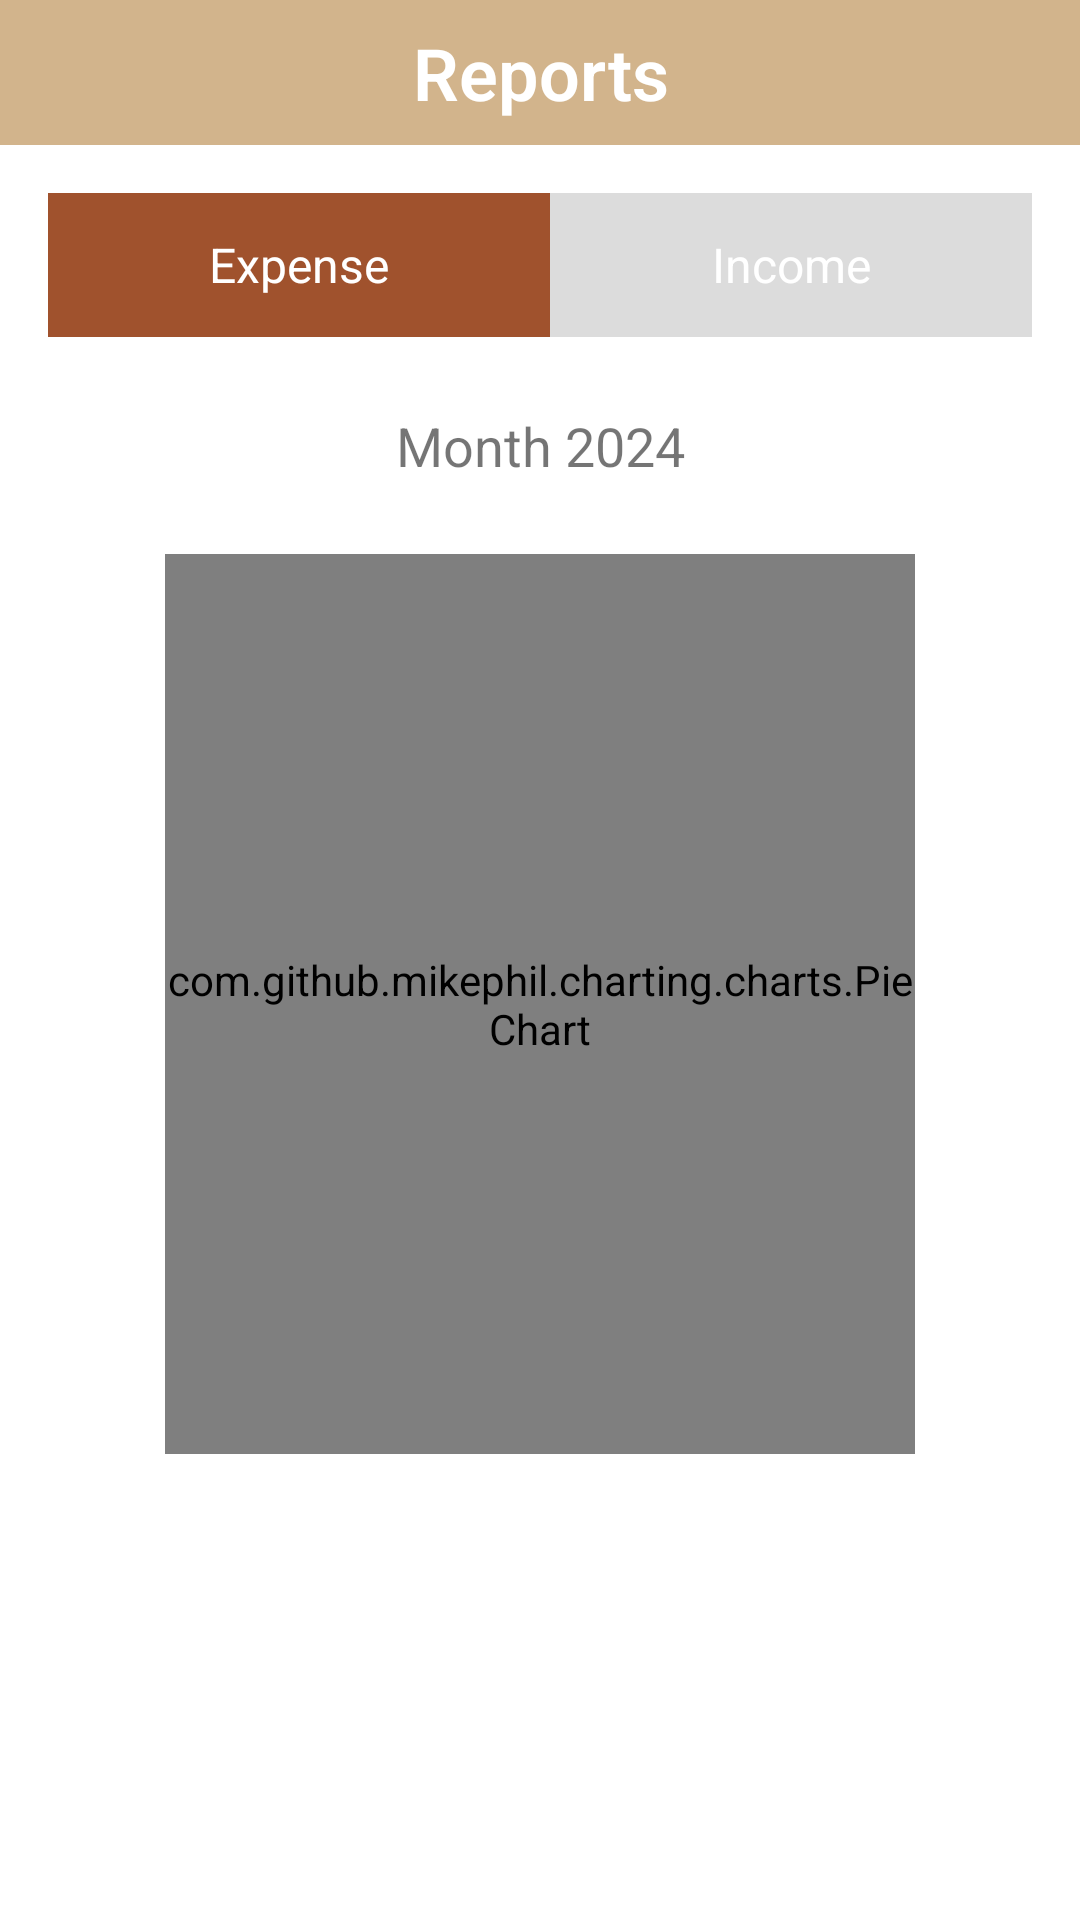

Here is an Android app screen rendered from its layout file. Give the layout XML and the strings, colors and styles it references.
<!-- AndroidManifest.xml: application theme Theme.ReNote -->
<!-- res/layout/fragment_laporan.xml -->
<androidx.constraintlayout.widget.ConstraintLayout xmlns:android="http://schemas.android.com/apk/res/android"
    xmlns:app="http://schemas.android.com/apk/res-auto"
    xmlns:tools="http://schemas.android.com/tools"
    android:layout_width="match_parent"
    android:layout_height="match_parent"
    tools:context=".ui.laporan.LaporanFragment">

    <TextView
        android:id="@+id/title_label"
        android:layout_width="match_parent"
        android:layout_height="wrap_content"
        android:background="@color/light_brown"
        android:fontFamily="sans-serif-light"
        android:gravity="center"
        android:padding="8dp"
        android:text="@string/menu_laporan"
        android:textColor="@android:color/white"
        android:textSize="24sp"
        android:textStyle="bold"
        app:layout_constraintEnd_toEndOf="parent"
        app:layout_constraintStart_toStartOf="parent"
        app:layout_constraintTop_toTopOf="parent"
        tools:ignore="TextContrastCheck" />

    <RadioGroup
        android:id="@+id/toggle_group"
        android:layout_width="0dp"
        android:layout_height="wrap_content"
        android:layout_marginTop="16dp"
        android:gravity="center"
        android:orientation="horizontal"
        android:paddingHorizontal="16dp"
        app:layout_constraintEnd_toEndOf="parent"
        app:layout_constraintStart_toStartOf="parent"
        app:layout_constraintTop_toBottomOf="@id/title_label">

        <RadioButton
            android:id="@+id/radio_pengeluaran"
            style="@style/ToggleButtonStyle"
            android:layout_weight="1"
            android:background="@drawable/toggle_selector"
            android:button="@null"
            android:checked="true"
            android:padding="12dp"
            android:text="@string/pengeluaran"
            tools:ignore="VisualLintButtonSize" />

        <RadioButton
            android:id="@+id/radio_pemasukan"
            style="@style/ToggleButtonStyle"
            android:layout_weight="1"
            android:background="@drawable/toggle_selector"
            android:button="@null"
            android:padding="12dp"
            android:text="@string/pemasukan"
            tools:ignore="TextContrastCheck,VisualLintButtonSize" />
    </RadioGroup>

    <TextView
        android:id="@+id/date_dropdown"
        android:layout_width="wrap_content"
        android:layout_height="wrap_content"
        android:layout_marginTop="16dp"
        android:gravity="center"
        android:padding="8dp"
        android:text="@string/laporan_bulanan"
        android:textSize="18sp"
        app:drawableEndCompat="@drawable/ic_drop_down_24"
        app:layout_constraintEnd_toEndOf="parent"
        app:layout_constraintStart_toStartOf="parent"
        app:layout_constraintTop_toBottomOf="@id/toggle_group" />

    <com.github.mikephil.charting.charts.PieChart
        android:id="@+id/pie_chart_pengeluaran"
        android:layout_width="250dp"
        android:layout_height="300dp"
        android:layout_marginTop="16dp"
        android:visibility="visible"
        app:layout_constraintEnd_toEndOf="parent"
        app:layout_constraintStart_toStartOf="parent"
        app:layout_constraintTop_toBottomOf="@id/date_dropdown" />

    <com.github.mikephil.charting.charts.PieChart
        android:id="@+id/pie_chart_pemasukan"
        android:layout_width="250dp"
        android:layout_height="300dp"
        android:layout_marginTop="16dp"
        android:visibility="visible"
        app:layout_constraintEnd_toEndOf="parent"
        app:layout_constraintStart_toStartOf="parent"
        app:layout_constraintTop_toBottomOf="@id/date_dropdown" />

    <androidx.constraintlayout.widget.Barrier
        android:id="@+id/barrier_chart"
        android:layout_width="wrap_content"
        android:layout_height="wrap_content"
        app:barrierDirection="bottom"
        app:constraint_referenced_ids="pie_chart_pemasukan,pie_chart_pengeluaran" />


</androidx.constraintlayout.widget.ConstraintLayout>
<!-- resources referenced by this layout -->
<resources>
  <color name="light_brown">#D2B48C</color>
  <!-- drawable toggle_selector (drawable) -->
  <?xml version="1.0" encoding="utf-8"?>
  <selector xmlns:android="http://schemas.android.com/apk/res/android">
      <item android:state_checked="true" android:drawable="@color/dark_brown"/>
      <item android:drawable="@color/Gainsboro"/>
  </selector>
  <string name="laporan_bulanan">Month 2024</string>
  <string name="menu_laporan">Reports</string>
  <string name="pemasukan">Income</string>
  <string name="pengeluaran">Expense</string>
  <style name="ToggleButtonStyle">
          <item name="android:textColor">@android:color/white</item>
          <item name="android:textSize">16sp</item>
          <item name="android:gravity">center</item>
      </style>
  <style name="Theme.ReNote" parent="Theme.MaterialComponents.Light.DarkActionBar">
          
          <item name="colorPrimary">@color/light_brown</item>
          <item name="colorPrimaryVariant">@color/dark_brown</item>
          <item name="colorOnPrimary">@color/white</item>
  
          
          <item name="colorSecondary">@color/light_brown</item>
          <item name="colorSecondaryVariant">@color/light_cream</item>
          <item name="colorOnSecondary">@color/black</item>
  
          
          <item name="android:statusBarColor">@color/beige</item>
  
          
          <item name="android:textColorPrimary">@color/black</item>
  
          
      </style>
  <color name="dark_brown">#A0522D</color>
  <color name="Gainsboro">#dcdcdc</color>
  <color name="white">#FFFFFFFF</color>
  <color name="light_cream">#F5F5DC</color>
  <color name="black">#FF000000</color>
  <color name="beige">#c4bcab</color>
</resources>
